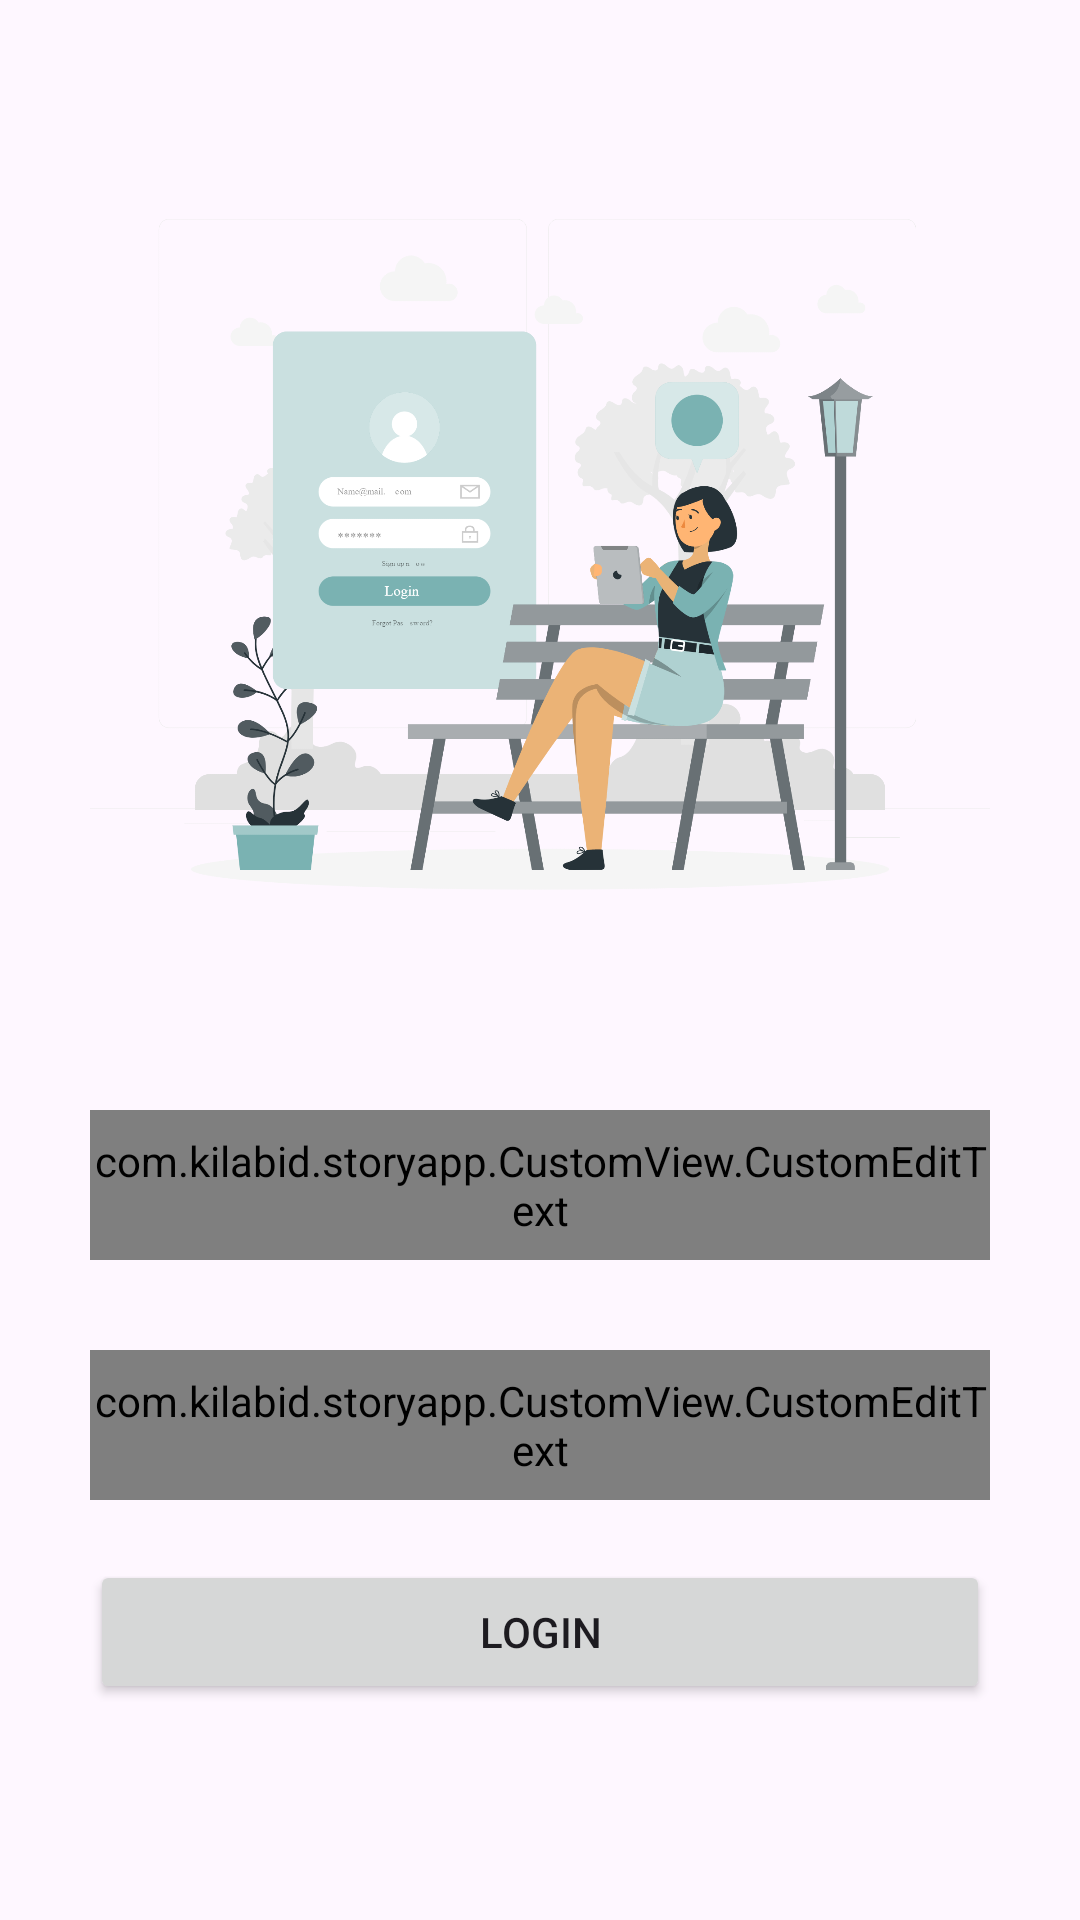

Write the Android layout XML for this screen, with the resource values it uses.
<!-- AndroidManifest.xml: application theme Theme.StoryApp -->
<!-- res/layout/activity_login.xml -->
<?xml version="1.0" encoding="utf-8"?>
<androidx.constraintlayout.widget.ConstraintLayout xmlns:android="http://schemas.android.com/apk/res/android"
    xmlns:app="http://schemas.android.com/apk/res-auto"
    xmlns:tools="http://schemas.android.com/tools"
    android:id="@+id/main"
    android:layout_width="match_parent"
    android:layout_height="match_parent"
    tools:context=".ui.LoginPage.LoginActivity">

    <ImageView
        android:id="@+id/img_login_photo"
        android:layout_width="300dp"
        android:layout_height="300dp"
        android:layout_marginTop="40dp"
        android:src="@drawable/login_page_photo"
        app:layout_constraintEnd_toEndOf="parent"
        app:layout_constraintStart_toStartOf="parent"
        app:layout_constraintTop_toTopOf="parent"
        tools:ignore="ContentDescription" />

    <com.kilabid.storyapp.CustomView.CustomEditText
        android:id="@+id/ed_login_email"
        android:layout_width="match_parent"
        android:layout_height="50dp"
        android:layout_marginHorizontal="30dp"
        android:layout_marginTop="30dp"
        android:background="@drawable/rectangle_edit_text"
        android:hint="@string/email_placeholder"
        android:inputType="textEmailAddress"
        app:layout_constraintEnd_toEndOf="parent"
        app:layout_constraintStart_toStartOf="parent"
        app:layout_constraintTop_toBottomOf="@+id/img_login_photo" />

    <com.kilabid.storyapp.CustomView.CustomEditText
        android:id="@+id/ed_login_password"
        android:layout_width="match_parent"
        android:layout_height="50dp"
        android:layout_marginHorizontal="30dp"
        android:layout_marginTop="30dp"
        android:background="@drawable/rectangle_edit_text"
        android:hint="@string/password_placeholder"
        android:inputType="textPassword"
        app:layout_constraintEnd_toEndOf="parent"
        app:layout_constraintStart_toStartOf="parent"
        app:layout_constraintTop_toBottomOf="@id/ed_login_email" />

    <Button
        android:id="@+id/loginButton"
        android:layout_width="match_parent"
        android:layout_height="wrap_content"
        android:layout_marginHorizontal="30dp"
        android:layout_marginTop="20dp"
        android:text="@string/login"
        app:layout_constraintEnd_toEndOf="parent"
        app:layout_constraintStart_toStartOf="parent"
        app:layout_constraintTop_toBottomOf="@id/ed_login_password" />

    <ProgressBar
        android:id="@+id/progressBar"
        android:layout_width="wrap_content"
        android:layout_height="wrap_content"
        android:visibility="gone"
        app:layout_constraintBottom_toBottomOf="parent"
        app:layout_constraintEnd_toEndOf="parent"
        app:layout_constraintStart_toStartOf="parent"
        app:layout_constraintTop_toTopOf="parent"
        tools:visibility="visible" />


</androidx.constraintlayout.widget.ConstraintLayout>
<!-- resources referenced by this layout -->
<resources>
  <!-- drawable login_page_photo: png bitmap (drawable, 311479 bytes) -->
  <!-- drawable rectangle_edit_text (drawable) -->
  <?xml version="1.0" encoding="utf-8"?>
  <shape xmlns:android="http://schemas.android.com/apk/res/android"
      android:shape="rectangle">
      <solid android:color="@android:color/transparent" />
      <corners
          android:bottomLeftRadius="4dp"
          android:bottomRightRadius="4dp"
          android:topLeftRadius="4dp"
          android:topRightRadius="4dp" />
      <stroke
          android:width="2dp"
          android:color="@color/black" />
  </shape>
  <string name="email_placeholder">Masukkan Email Anda</string>
  <string name="login">Login</string>
  <string name="password_placeholder">Masukkan Password Anda</string>
  <style name="Theme.StoryApp" parent="Base.Theme.StoryApp" />
  <color name="black">#FF000000</color>
  <style name="Base.Theme.StoryApp" parent="Theme.Material3.DayNight">
          
          
      </style>
</resources>
